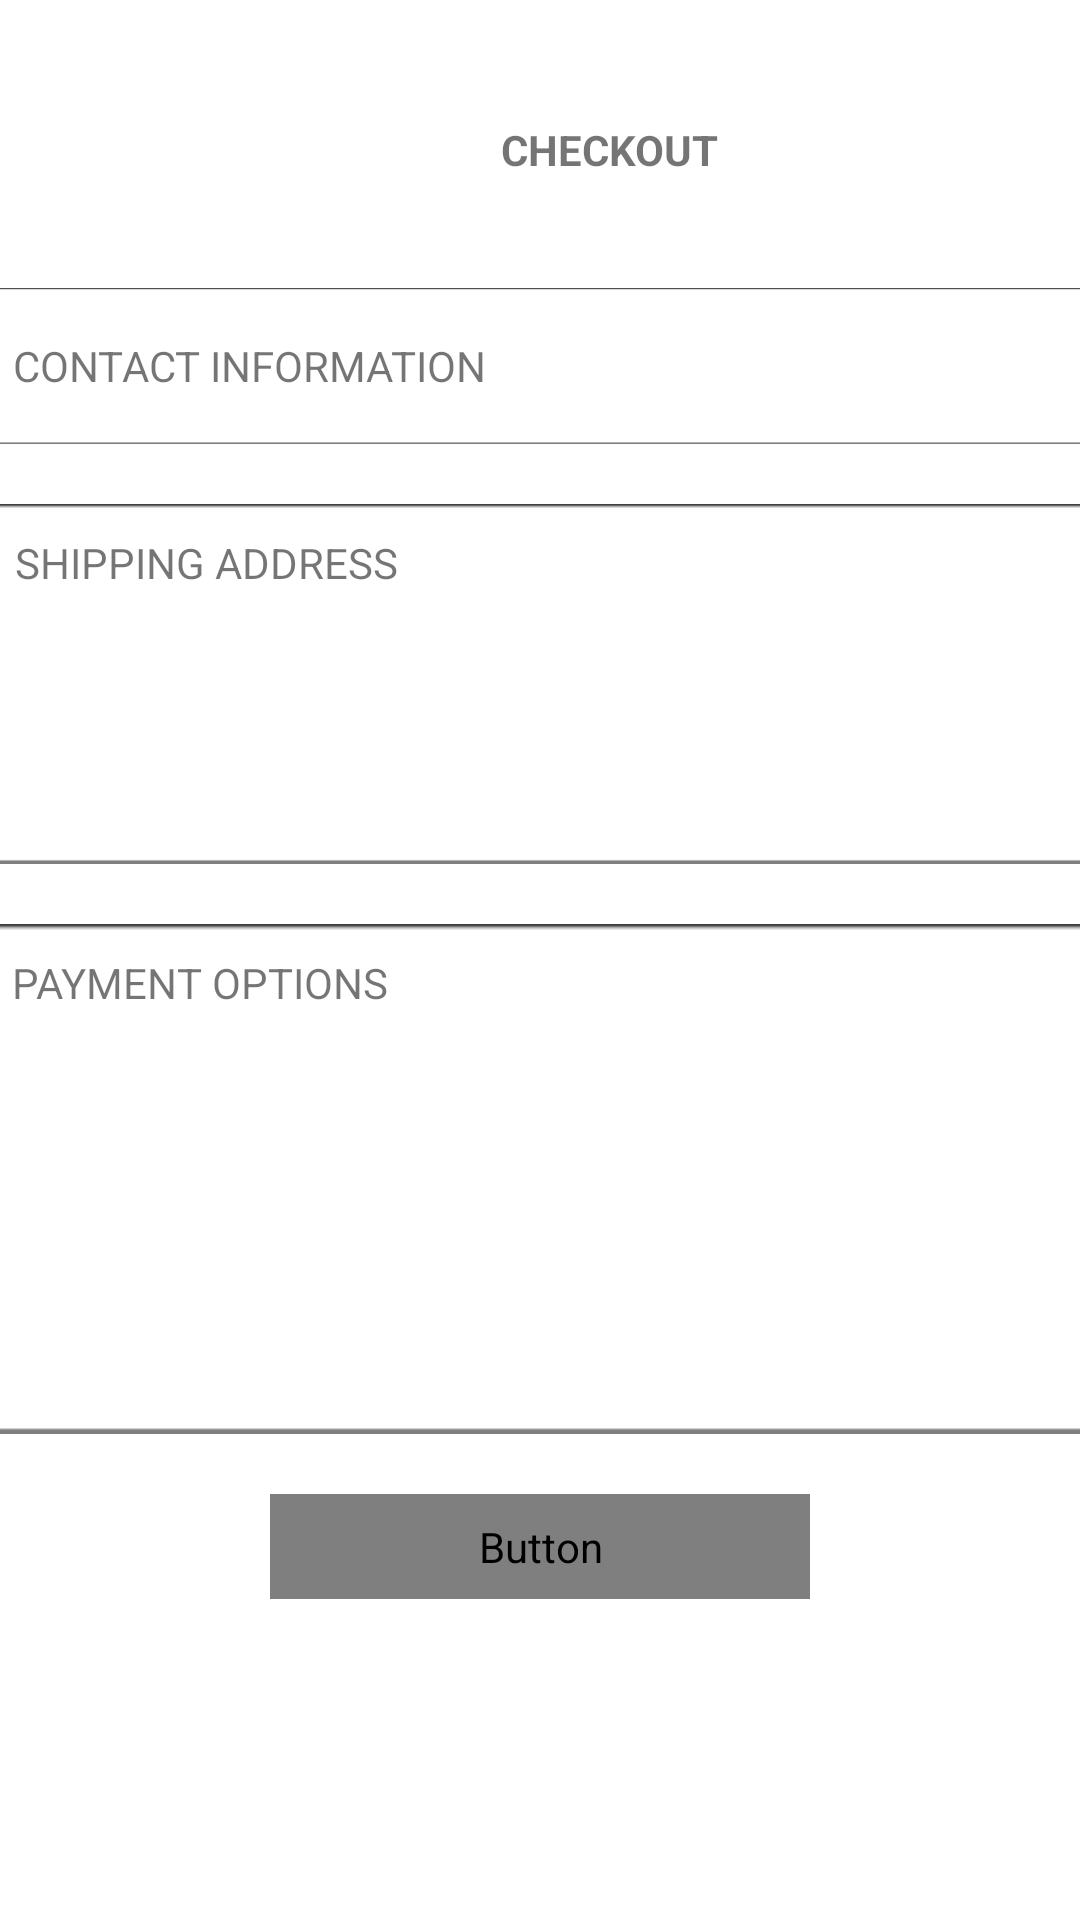

This screen was rendered from an Android layout file. Write that file and the resources it references.
<!-- AndroidManifest.xml: application theme Theme.UniformShop -->
<!-- res/layout/activity_checkout_page.xml -->
<?xml version="1.0" encoding="utf-8"?>
<androidx.constraintlayout.widget.ConstraintLayout xmlns:android="http://schemas.android.com/apk/res/android"
    xmlns:app="http://schemas.android.com/apk/res-auto"
    xmlns:tools="http://schemas.android.com/tools"
    android:layout_width="match_parent"
    android:layout_height="match_parent"
    tools:context=".CheckoutPage">

    
    <TextView
        android:id="@+id/checkoutHeading"
        android:text="CHECKOUT"
        android:textStyle="bold"
        android:layout_width="374dp"
        android:layout_height="52dp"
        android:layout_marginStart="16dp"
        android:layout_marginLeft="16dp"
        android:layout_marginTop="24dp"
        android:paddingHorizontal="10dp"
        android:paddingVertical="10dp"
        android:gravity="center_vertical|center_horizontal"
        app:layout_constraintStart_toStartOf="parent"
        app:layout_constraintTop_toTopOf="parent" />

    
    <TextView
        android:id="@+id/contactInfo"
        android:text="CONTACT INFORMATION"
        android:background="@drawable/border_black"
        android:layout_width="374dp"
        android:layout_height="52dp"
        android:layout_marginTop="20dp"
        android:paddingHorizontal="10dp"
        android:paddingVertical="10dp"
        android:gravity="center_vertical"
        app:layout_constraintEnd_toEndOf="parent"
        app:layout_constraintHorizontal_bias="0.432"
        app:layout_constraintStart_toStartOf="parent"
        app:layout_constraintTop_toBottomOf="@+id/checkoutHeading" />

    
    <TextView
        android:id="@+id/shippingAddress"
        android:text="SHIPPING ADDRESS"
        android:background="@drawable/border_black"
        android:layout_width="373dp"
        android:layout_height="120dp"
        android:layout_marginTop="20dp"
        android:paddingHorizontal="10dp"
        android:paddingVertical="10dp"
        app:layout_constraintEnd_toEndOf="parent"
        app:layout_constraintHorizontal_bias="0.421"
        app:layout_constraintStart_toStartOf="parent"
        app:layout_constraintTop_toBottomOf="@+id/contactInfo" />

    
    <TextView
        android:id="@+id/paymentOptions"
        android:text="PAYMENT OPTIONS"
        android:background="@drawable/border_black"
        android:layout_width="373dp"
        android:layout_height="170dp"
        android:layout_marginTop="20dp"
        android:paddingHorizontal="10dp"
        android:paddingVertical="10dp"
        app:layout_constraintEnd_toEndOf="parent"
        app:layout_constraintStart_toStartOf="parent"
        app:layout_constraintTop_toBottomOf="@+id/shippingAddress" />

    
    <Button
        android:id="@+id/checkoutBtn"
        android:text="PLACE ORDER"
        android:fontFamily="@font/msyi"
        android:textSize="15dp"
        android:textColor="#FFFFFF"
        app:backgroundTint="@null"
        android:background="@drawable/rounded_corner_1"
        android:layout_width="180dp"
        android:layout_height="35dp"
        android:layout_marginVertical="20dp"
        android:layout_marginTop="36dp"
        android:layout_gravity="center"
        app:layout_constraintEnd_toEndOf="parent"
        app:layout_constraintStart_toStartOf="parent"
        app:layout_constraintTop_toBottomOf="@+id/paymentOptions" />

</androidx.constraintlayout.widget.ConstraintLayout>
<!-- resources referenced by this layout -->
<resources>
  <!-- drawable border_black: png bitmap (drawable, 796 bytes) -->
  <style name="Theme.UniformShop" parent="Theme.MaterialComponents.DayNight.DarkActionBar">
          
          <item name="colorPrimary">@color/purple_500</item>
          <item name="colorPrimaryVariant">@color/purple_700</item>
          <item name="colorOnPrimary">@color/white</item>
          
          <item name="colorSecondary">@color/teal_200</item>
          <item name="colorSecondaryVariant">@color/teal_700</item>
          <item name="colorOnSecondary">@color/black</item>
          
          <item name="android:statusBarColor" tools:targetApi="l">?attr/colorPrimaryVariant</item>
          
      </style>
  <!-- not gathered from this repository: default colours our renderer supplied (Android Studio template values) -->
  <color name="purple_500">#FF6200EE</color>
  <color name="purple_700">#FF3700B3</color>
  <color name="teal_200">#FF03DAC5</color>
  <color name="teal_700">#FF018786</color>
  <color name="black">#FF000000</color>
  <color name="white">#FFFFFFFF</color>
</resources>
